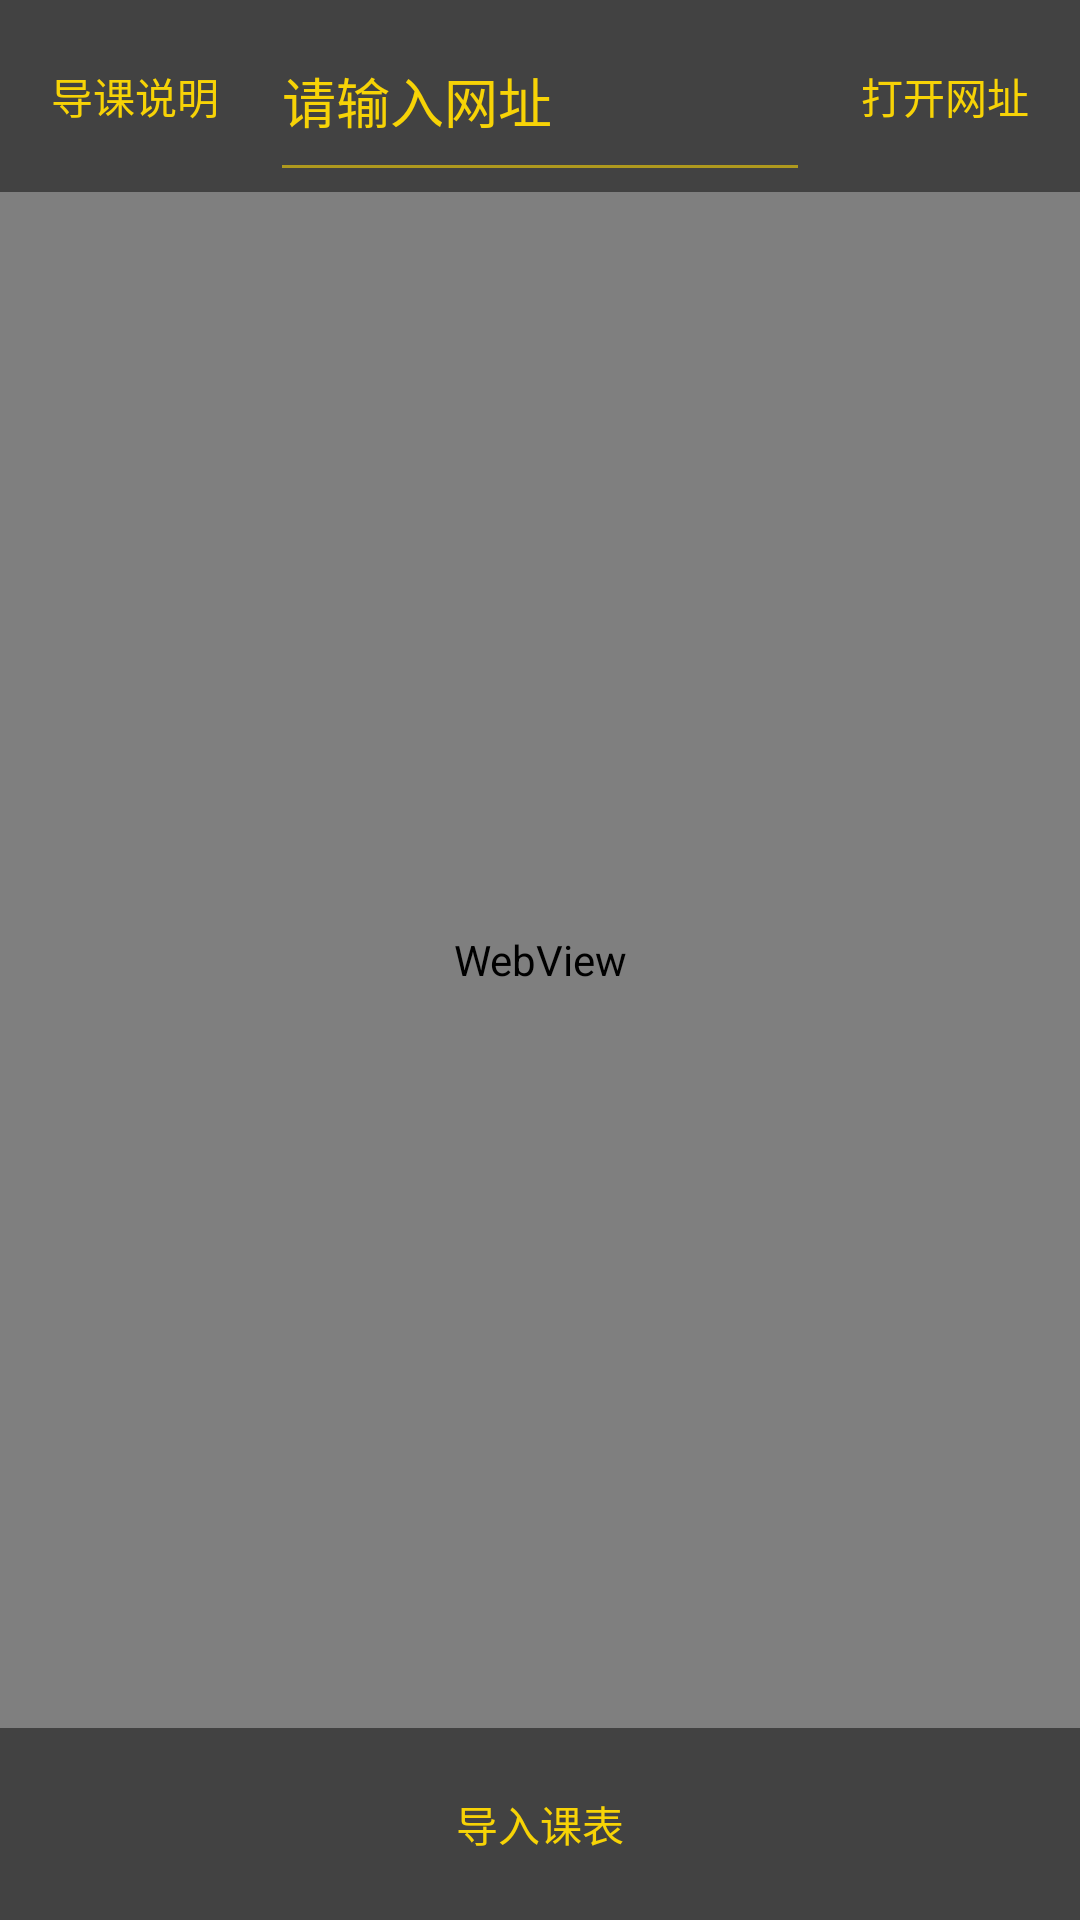

The Android layout XML behind this screen, and the referenced resources:
<!-- AndroidManifest.xml: application theme Darkula -->
<!-- res/layout/activity_import_activity.xml -->
<?xml version="1.0" encoding="utf-8"?>

<layout xmlns:android="http://schemas.android.com/apk/res/android"
    xmlns:app="http://schemas.android.com/apk/res-auto">

    <data>

    </data>

    <androidx.constraintlayout.widget.ConstraintLayout
        android:layout_width="match_parent"
        android:layout_height="match_parent">

        <androidx.constraintlayout.widget.Guideline
            android:id="@+id/guideline27"
            android:layout_width="wrap_content"
            android:layout_height="wrap_content"
            android:orientation="horizontal"
            app:layout_constraintGuide_percent="0.1" />

        <androidx.constraintlayout.widget.Guideline
            android:id="@+id/guideline28"
            android:layout_width="wrap_content"
            android:layout_height="wrap_content"
            android:orientation="horizontal"
            app:layout_constraintGuide_percent="0.9" />

        <Button
            android:id="@+id/import_activity_import_btn"
            android:layout_width="0dp"
            android:layout_height="0dp"
            android:background="@color/tras"
            android:text="导入课表"
            app:layout_constraintBottom_toBottomOf="parent"
            app:layout_constraintEnd_toEndOf="parent"
            app:layout_constraintStart_toStartOf="parent"
            app:layout_constraintTop_toTopOf="@+id/guideline28" />

        <EditText
            android:id="@+id/import_activity_web_input"
            android:layout_width="0dp"
            android:layout_height="0dp"
            android:ems="10"
            android:hint="请输入网址"
            android:inputType="textPersonName"
            app:layout_constraintBottom_toTopOf="@+id/guideline27"
            app:layout_constraintEnd_toStartOf="@+id/guideline30"
            app:layout_constraintStart_toStartOf="@+id/guideline29"
            app:layout_constraintTop_toTopOf="parent"
            app:layout_constraintVertical_bias="0.571" />

        <androidx.constraintlayout.widget.Guideline
            android:id="@+id/guideline29"
            android:layout_width="wrap_content"
            android:layout_height="wrap_content"
            android:orientation="vertical"
            app:layout_constraintGuide_percent="0.25" />

        <androidx.constraintlayout.widget.Guideline
            android:id="@+id/guideline30"
            android:layout_width="wrap_content"
            android:layout_height="wrap_content"
            android:orientation="vertical"
            app:layout_constraintGuide_percent="0.75" />

        <Button
            android:id="@+id/import_activity_open_web_btn"
            android:layout_width="0dp"
            android:layout_height="0dp"
            android:background="@color/tras"
            android:text="打开网址"
            app:layout_constraintBottom_toTopOf="@+id/guideline27"
            app:layout_constraintEnd_toEndOf="parent"
            app:layout_constraintStart_toEndOf="@+id/import_activity_web_input"
            app:layout_constraintTop_toTopOf="parent" />

        <Button
            android:id="@+id/import_activity_help_btn"
            android:layout_width="0dp"
            android:layout_height="0dp"
            android:background="@color/tras"
            android:text="导课说明"
            app:layout_constraintBottom_toTopOf="@+id/guideline27"
            app:layout_constraintEnd_toStartOf="@+id/import_activity_web_input"
            app:layout_constraintStart_toStartOf="parent"
            app:layout_constraintTop_toTopOf="parent" />

        <WebView
            android:id="@+id/import_activity_webview"
            android:layout_width="0dp"
            android:layout_height="0dp"
            app:layout_constraintBottom_toTopOf="@+id/guideline28"
            app:layout_constraintEnd_toEndOf="parent"
            app:layout_constraintStart_toStartOf="parent"
            app:layout_constraintTop_toTopOf="@+id/guideline27" />

    </androidx.constraintlayout.widget.ConstraintLayout>
</layout>
<!-- resources referenced by this layout -->
<resources>
  <color name="tras">#00FFFFFF</color>
  <style name="Darkula" parent="Theme.AppCompat.Light.NoActionBar">
          <item name="colorPrimary">@color/black</item>
          <item name="colorPrimaryDark">@color/black</item>
          <item name="colorAccent">@color/yellow</item>
          <item name="android:dialogTheme">@style/Darkula</item>
          <item name="android:datePickerDialogTheme">@style/timer_Darkula</item>
          <item name="android:colorBackground">@color/black</item>
          <item name="android:textColor">@color/yellow</item>
          <item name="android:textColorPrimary">@color/yellow</item>
          <item name="android:textColorPrimaryDisableOnly">@color/yellow</item>
          <item name="android:colorForeground">@color/yellow</item>
          <item name="android:textColorHint">@color/yellow</item>
      </style>
  <color name="black">#424242</color>
  <color name="yellow">#F7D306</color>
  <style name="timer_Darkula" parent="android:Theme.Material.Light.Dialog">
          <item name="android:colorBackground">@color/black</item>
          <item name="android:colorAccent">@color/black</item>
          <item name="android:textColorPrimary">@color/yellow</item>
          <item name="android:textColorPrimaryDisableOnly">@color/yellow</item>
          <item name="android:colorForeground">@color/yellow</item>
          <item name="android:textColorHint">@color/yellow</item>
      </style>
</resources>
